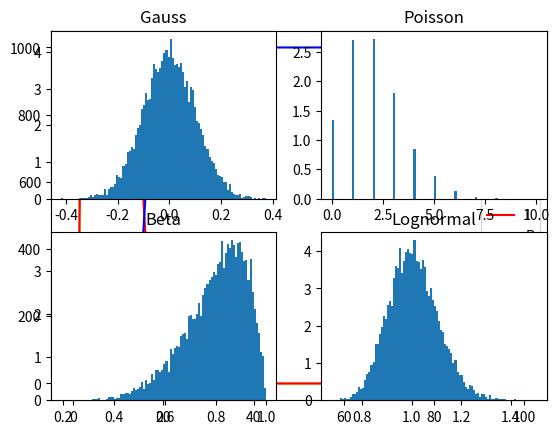

This chart was generated by the following Python code:
import numpy as np
import matplotlib.pyplot as plt


#Assumes that the infector determines the rate of infection. Does not depend on location. Only number of people and year
# This class runs the simulation

class Simulator:
    def __init__(self, t_domain, dt, locations, people, beta, gamma):
        self.t = np.linspace(t_domain[0], t_domain[1], int((t_domain[1] - t_domain[0])/dt + 1))
        self.locations = locations
        self.dt = dt
        self.beta = beta
        self.gamma = gamma
        self.people = people
        self.states = np.zeros((len(self.t), len(self.people)))
        self.S, self.I, self.R, self.Loc_Inf = self.simulate()


    def simulate(self):
        recovery =  abs(Gaussian(1/self.gamma, 2).sample(len(self.people)))
        loc_inf = np.zeros((len(self.locations)))
        S, I, R = np.zeros((len(self.t))), np.zeros((len(self.t))), np.zeros((len(self.t)))
        num_infected = 0
        for person_ind in range(0,len(self.people)):
            if self.people[person_ind].current_state == 1: #------QUESTION
                num_infected = num_infected + 1
                self.states[0][person_ind] = 1

        I[0] = num_infected
        S[0] = len(self.people)-num_infected

        for t_ind in range(0, len(self.t)-1):
            for loc_ind in range(0, len(self.locations)):
                location = self.locations[loc_ind]
                for i in range(0, len(self.locations[loc_ind].people)):
                    person_1_id = location.people[i].id
                    person_1 = self.states[t_ind][person_1_id] #0 1 or 2
                    self.locations[loc_ind].people[i].past_locations.append(location)
                    self.people[person_1_id].past_locations.append(location)
                    if person_1 == 0:
                        continue #This might fuck up
                    if person_1 == 2:
                        self.states[t_ind+1][person_1_id] = 2
                        continue
                    for j in range(0, len(self.locations[loc_ind].people)):
                        person_2_id = location.people[j].id
                        if person_1_id == person_2_id:
                            continue
                        person_2 = self.states[t_ind][person_2_id]
                        if person_2 == 1:
                            continue
                        if person_2 == 2:
                            self.states[t_ind+1][person_2_id] = 2
                            continue
                        #Collision
                        val_infect_location = location.protocol.P.sample(1) #----QUESTION
                        #thresh = 0.2
                        """
                        if self.t[t_ind] > 2 and self.t[t_ind] < 8:
                            thresh = 0.26
                        if self.t[t_ind] > 8 and self.t[t_ind] < 13:
                            thresh = 0.24
                        if self.t[t_ind] > 13 and self.t[t_ind] < 19:
                            thresh = 0.25
                        if self.t[t_ind] > 19:
                            thresh = 0.2
                            """


                        if abs(val_infect_location) > location.thresh[loc_ind] and self.states[t_ind+1][person_2_id] != 1: #Collision
                            self.states[t_ind+1][person_2_id] = 1
                            print('Person  ' + str(location.people[j].id) + ' infected by person ' + str(location.people[i].id)  + 'at ' + location.name)
                            loc_inf[loc_ind] = loc_inf[loc_ind] + 1

                    #Check if person i recovers
                    days_sick = np.sum(self.states[0:t_ind, person_1_id])
                    if days_sick >= recovery[person_1_id]:
                        self.states[t_ind+1, person_1_id] = 2
                    else:
                        self.states[t_ind+1, person_1_id] = 1

            S[t_ind + 1] = len(np.where(self.states[t_ind + 1 ,:] == 0)[0])
            I[t_ind + 1] = len(np.where(self.states[t_ind + 1, :] == 1)[0])
            R[t_ind + 1] = len(np.where(self.states[t_ind + 1, :] == 2)[0])
            #Reassign people
            #Zero out
            for loc_ind in range(0, len(self.locations)):
                self.locations[loc_ind].people = []
            for person in self.people:
                new_loc = np.random.choice(self.locations, 1, p=person.P_transition)[0]
                self.locations[new_loc.ind].people.append(person)
        return S, I, R, loc_inf

# This class represents each person
class Person:
    def __init__(self, year, current_state, P_transition, id):
        self.year = year
        self.current_state = current_state #int of 0 (susceptible), 1 (infected), or 2 (recovered)
        self.past_locations = [] # Stores all the prior locations visited at each time step
        self.P_transition = P_transition # vector of length locations
        self.id = id


# This class represents each location (an associated ID and name)
class Location:
    def __init__(self, ind, name, protocol, people):
        self.ind = ind #int of (0, 100) for their location
        self.name = name #string that represents the name
        self.protocol = protocol #Restrictions/policies put in place
        self.people = people
        self.thresh = thresh

# This class represents protocols for each location (i.e. max people, spacing, masks. etc.)
# Still need to implement a function that takes into account these protocols and defined probability parameters
    # For example: Masks might decrease the mean of the gaussian that models the infection probability
class Protocol:
    def __init__(self, max_people, masks, outdoors, P_type):
        self.max_people = max_people
        self.masks = masks
        self.outdoors = outdoors
        self.P_type = P_type
        if masks and outdoors:
            mu, sigma = 0.0, 0.3
        if masks and not outdoors:
            mu, sigma = 0.0, 0.25
        if not masks and outdoors:
            mu, sigma = 0.0, 0.2
        if not masks and not outdoors:
            mu, sigma = 0.0, 0.1
        parameters = [mu, sigma]#Factor in how indoors and outdoors affects parameters
        self.P = self.define_probability(parameters)

    def define_probability(self, params):
        if self.P_type == "Gaussian":
            return Gaussian(params[0], params[1])

        if self.P_type == "Poisson":
            return Poisson(params[0])

        if self.P_type == "Beta":
            return Beta(params[0], params[1])

        if self.P_type == "Lognormal":
            return Lognormal(params[0], params[1])

        raise Exception("P_type was not in selected list")


# The below classes are probability distributions
class Gaussian:
    def __init__(self, mu, st_dev):
        self.mu = mu
        self.st_dev = st_dev
        self.type = "Gaussian"

    def sample(self, N):
        samples = np.random.normal(self.mu, self.st_dev, N)
        return samples

    def plot(self, num_samples, bins, title, num_rows, num_cols, ind):
        samples = self.sample(num_samples)
        plt.subplot(num_rows, num_cols, ind)
        plt.hist(samples, bins, density=True)
        plt.title(title)

class Poisson:
    def __init__(self, lam):
        self.lam = lam
        self.type = "Poisson"

    def sample(self, N):
        samples = np.random.poisson(self.lam, N)
        return samples

    def plot(self, num_samples, bins, title, num_rows, num_cols, ind):
        samples = self.sample(num_samples)
        plt.subplot(num_rows, num_cols, ind)
        plt.hist(samples, bins, density=True)
        plt.title(title)

class Beta:
    def __init__(self, a, b):
        self.a = a
        self.b = b

    def sample(self, N):
        samples = np.random.beta(self.a, self.b, N)
        return samples

    def plot(self, num_samples, bins, title, num_rows, num_cols, ind):
        samples = self.sample(num_samples)
        plt.subplot(num_rows, num_cols, ind)
        plt.hist(samples, bins, density=True)
        plt.title(title)

class Lognormal:
    def __init__(self, mu, st_dev):
        self.mu = mu
        self.st_dev = st_dev

    def sample(self, N):
        samples = np.random.lognormal(self.mu, self.st_dev, N)
        return samples

    def plot(self, num_samples, bins, title, num_rows, num_cols, ind):
        samples = self.sample(num_samples)
        plt.subplot(num_rows, num_cols, ind)
        plt.hist(samples, bins, density=True)
        plt.title(title)



# This is just to test the above classes
people = []
thresh = [0.3, 0.14, 0.35, 0.4]
for p in range(0, 1000):
    people.append(Person(year="Grad", current_state=0, P_transition=[0.1, 0.5, 0.1, 0.3], id=p))
people[5].current_state = 1
people[55].current_state = 1
people[605].current_state = 1
people[850].current_state = 1



loc_1 = Location(ind=0, name="EVGR", protocol=Protocol(max_people=100, masks=True, outdoors=False, P_type="Gaussian"), people=people[0:100])
loc_2 = Location(ind=1, name="Gym", protocol=Protocol(max_people=15, masks=False, outdoors=False, P_type="Gaussian"), people=people[100:700])
loc_3 = Location(ind=2, name="Dining Hall", protocol=Protocol(max_people=10, masks=True, outdoors=False, P_type="Gaussian"), people=people[700:900])
loc_4 = Location(ind=3, name="Oval", protocol=Protocol(max_people=50, masks=True, outdoors=True, P_type="Gaussian"), people=people[900:1000])
locations = [loc_1 , loc_2, loc_3, loc_4] ##### MUST ADD LOCATIONS IN ORDER OF IND




sim = Simulator(t_domain=[0, 100], dt=1, locations=locations, people=people, beta=5/6.5, gamma=1/13)
plt.figure()
plt.plot(sim.t, sim.S, 'y')
plt.plot(sim.t, sim.I, 'r')
plt.plot(sim.t, sim.R, 'b')
plt.legend(("S", "I", "R"))
plt.show()

g = Gaussian(0, 0.1)
p = Poisson(2)
b = Beta(8, 2)
l = Lognormal(0, 0.1)
g.plot(10000, 100, 'Gauss', 2, 2, 1)
p.plot(10000, 100, 'Poisson', 2, 2, 2)
b.plot(10000, 100, 'Beta', 2, 2, 3)
l.plot(10000, 100, 'Lognormal', 2, 2, 4)
#plt.show()